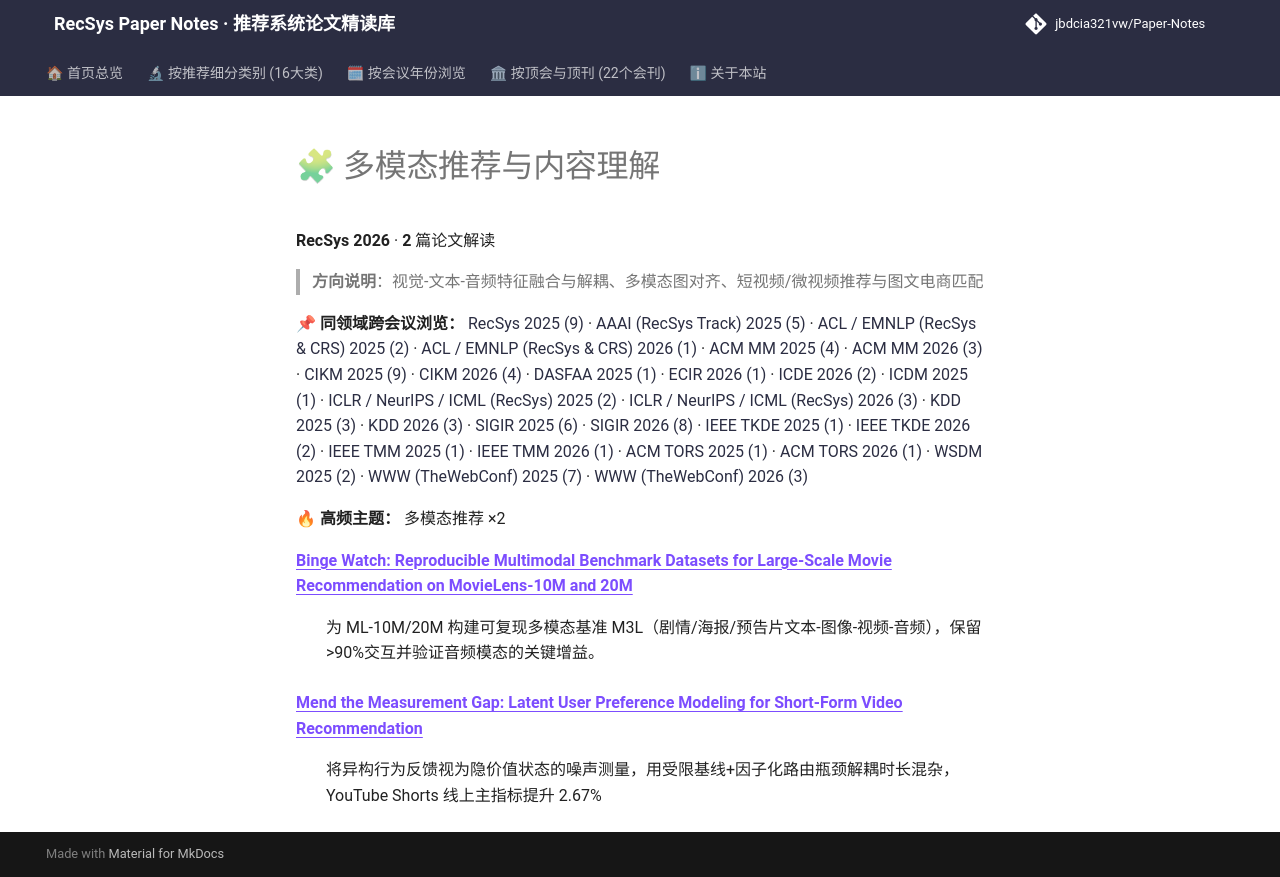

repository: jbdcia321vw/Paper-Notes · page: venues/RecSys/2026/multimodal_rec/index.html · generator: mkdocs

# 🧩 多模态推荐与内容理解

**RecSys 2026** · **2** 篇论文解读

> **方向说明**：视觉-文本-音频特征融合与解耦、多模态图对齐、短视频/微视频推荐与图文电商匹配

📌 **同领域跨会议浏览：** [RecSys 2025 (9)](../../2025/multimodal_rec/) · [AAAI (RecSys Track) 2025 (5)](../../../AAAI/2025/multimodal_rec/) · [ACL / EMNLP (RecSys & CRS) 2025 (2)](../../../ACL_EMNLP/2025/multimodal_rec/) · [ACL / EMNLP (RecSys & CRS) 2026 (1)](../../../ACL_EMNLP/2026/multimodal_rec/) · [ACM MM 2025 (4)](../../../ACM_MM/2025/multimodal_rec/) · [ACM MM 2026 (3)](../../../ACM_MM/2026/multimodal_rec/) · [CIKM 2025 (9)](../../../CIKM/2025/multimodal_rec/) · [CIKM 2026 (4)](../../../CIKM/2026/multimodal_rec/) · [DASFAA 2025 (1)](../../../DASFAA/2025/multimodal_rec/) · [ECIR 2026 (1)](../../../ECIR/2026/multimodal_rec/) · [ICDE 2026 (2)](../../../ICDE/2026/multimodal_rec/) · [ICDM 2025 (1)](../../../ICDM/2025/multimodal_rec/) · [ICLR / NeurIPS / ICML (RecSys) 2025 (2)](../../../ICLR_NeurIPS_ICML/2025/multimodal_rec/) · [ICLR / NeurIPS / ICML (RecSys) 2026 (3)](../../../ICLR_NeurIPS_ICML/2026/multimodal_rec/) · [KDD 2025 (3)](../../../KDD/2025/multimodal_rec/) · [KDD 2026 (3)](../../../KDD/2026/multimodal_rec/) · [SIGIR 2025 (6)](../../../SIGIR/2025/multimodal_rec/) · [SIGIR 2026 (8)](../../../SIGIR/2026/multimodal_rec/) · [IEEE TKDE 2025 (1)](../../../TKDE/2025/multimodal_rec/) · [IEEE TKDE 2026 (2)](../../../TKDE/2026/multimodal_rec/) · [IEEE TMM 2025 (1)](../../../TMM/2025/multimodal_rec/) · [IEEE TMM 2026 (1)](../../../TMM/2026/multimodal_rec/) · [ACM TORS 2025 (1)](../../../TORS/2025/multimodal_rec/) · [ACM TORS 2026 (1)](../../../TORS/2026/multimodal_rec/) · [WSDM 2025 (2)](../../../WSDM/2025/multimodal_rec/) · [WWW (TheWebConf) 2025 (7)](../../../WWW/2025/multimodal_rec/) · [WWW (TheWebConf) 2026 (3)](../../../WWW/2026/multimodal_rec/)

🔥 **高频主题：** 多模态推荐 ×2

<dl>
<dt><strong><a href="binge_watch_reproducible_multimodal_benchmarks_datasets_for_large_scale_mov/">Binge Watch: Reproducible Multimodal Benchmark Datasets for Large-Scale Movie Recommendation on MovieLens-10M and 20M</a></strong></dt>
<dd>
<p>为 ML-10M/20M 构建可复现多模态基准 M3L（剧情/海报/预告片文本-图像-视频-音频），保留&gt;90%交互并验证音频模态的关键增益。</p>
</dd>
<dt><strong><a href="mend_the_measurement_gap_latent_user_preference_modeling_for_short_form_vid/">Mend the Measurement Gap: Latent User Preference Modeling for Short-Form Video Recommendation</a></strong></dt>
<dd>
<p>将异构行为反馈视为隐价值状态的噪声测量，用受限基线+因子化路由瓶颈解耦时长混杂，YouTube Shorts 线上主指标提升 2.67%</p>
</dd>
</dl>
